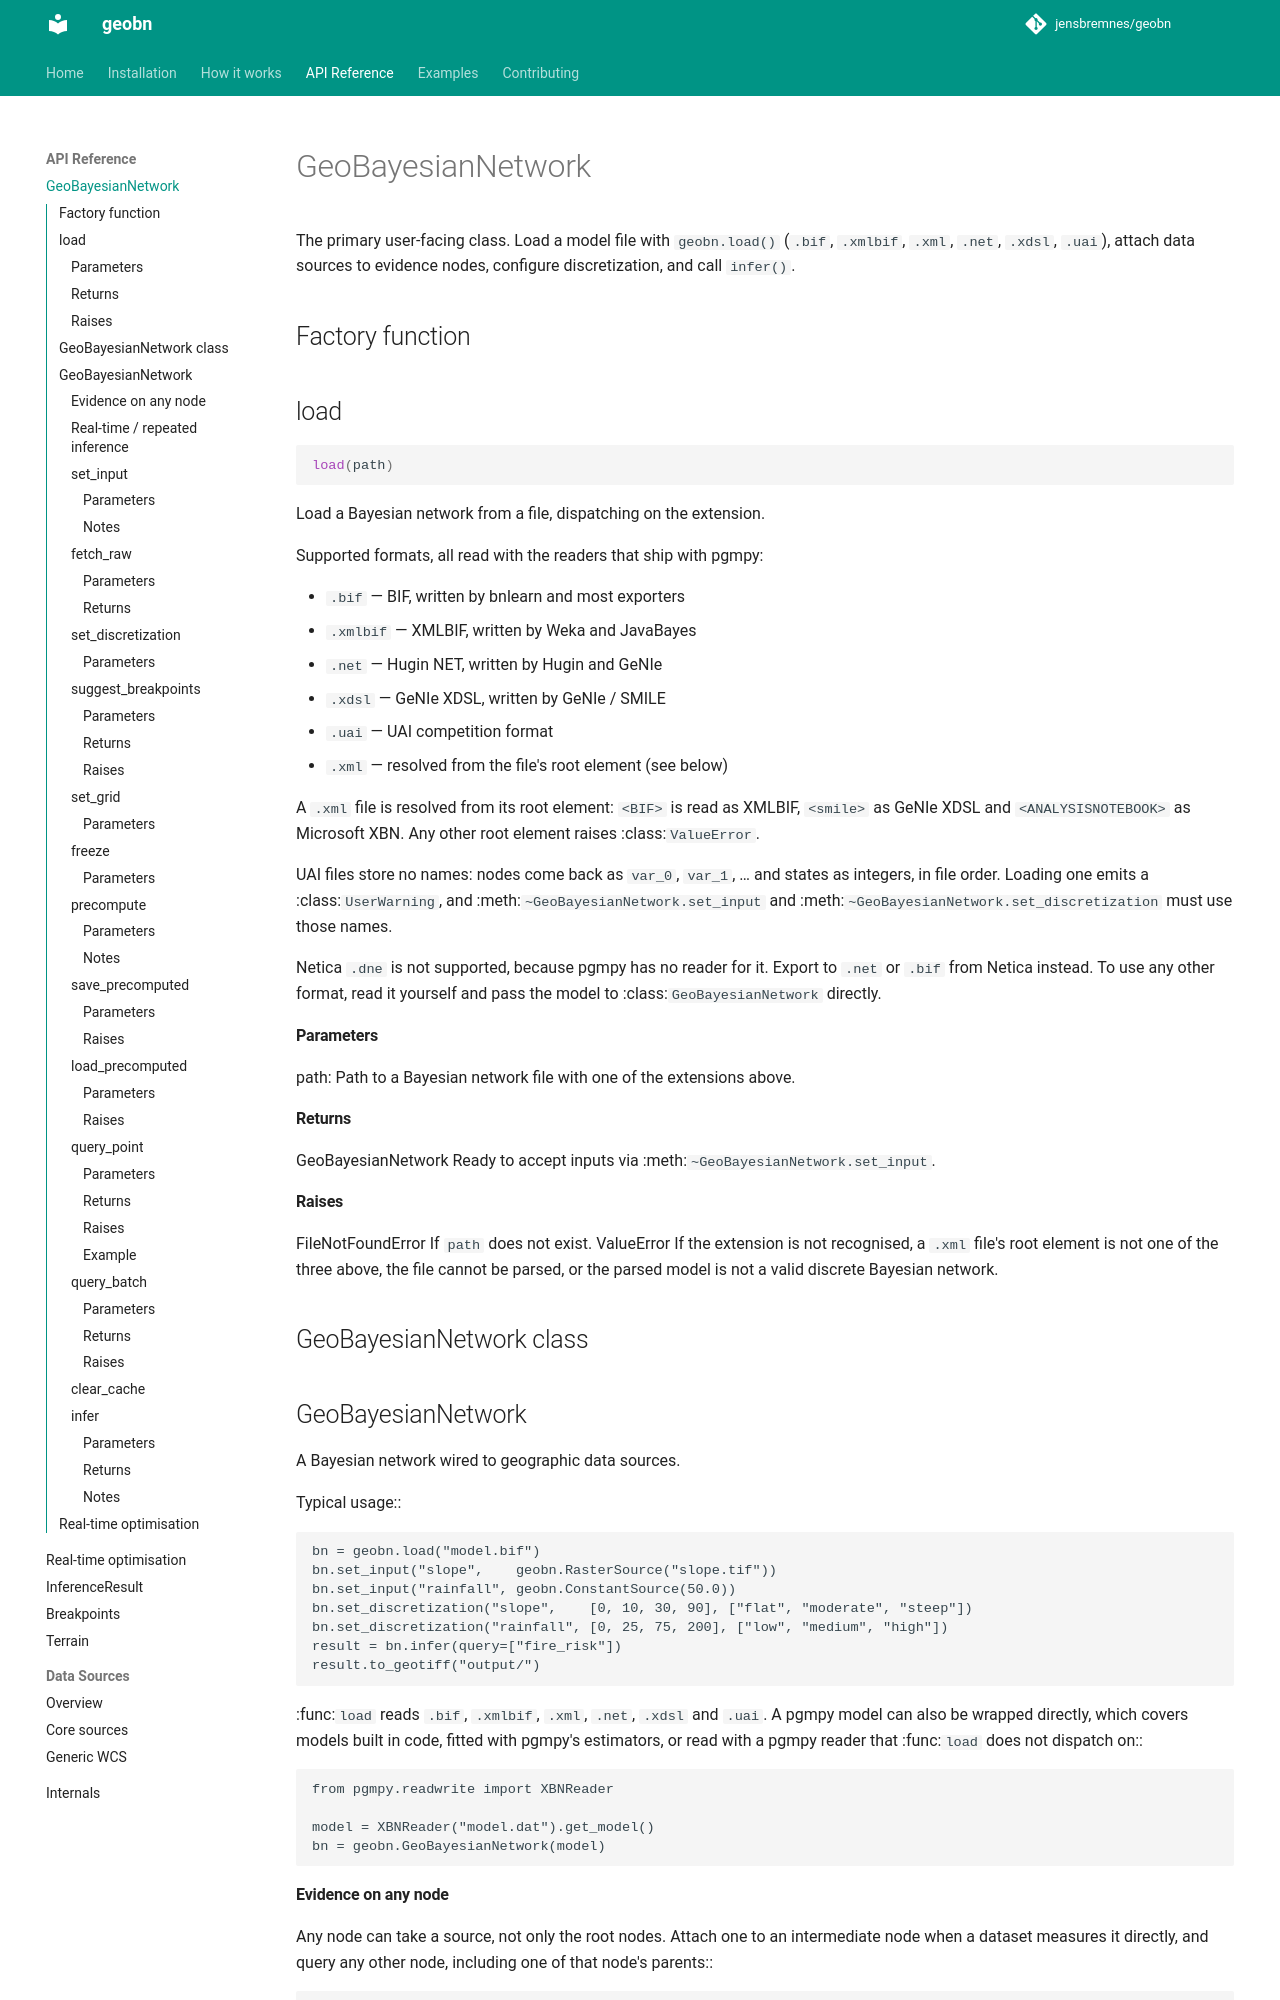

repository: jensbremnes/geobn · page: api/network/index.html · generator: mkdocs

# GeoBayesianNetwork

The primary user-facing class. Load a model file with `geobn.load()` (`.bif`,
`.xmlbif`, `.xml`, `.net`, `.xdsl`, `.uai`), attach data sources to evidence nodes,
configure discretization
